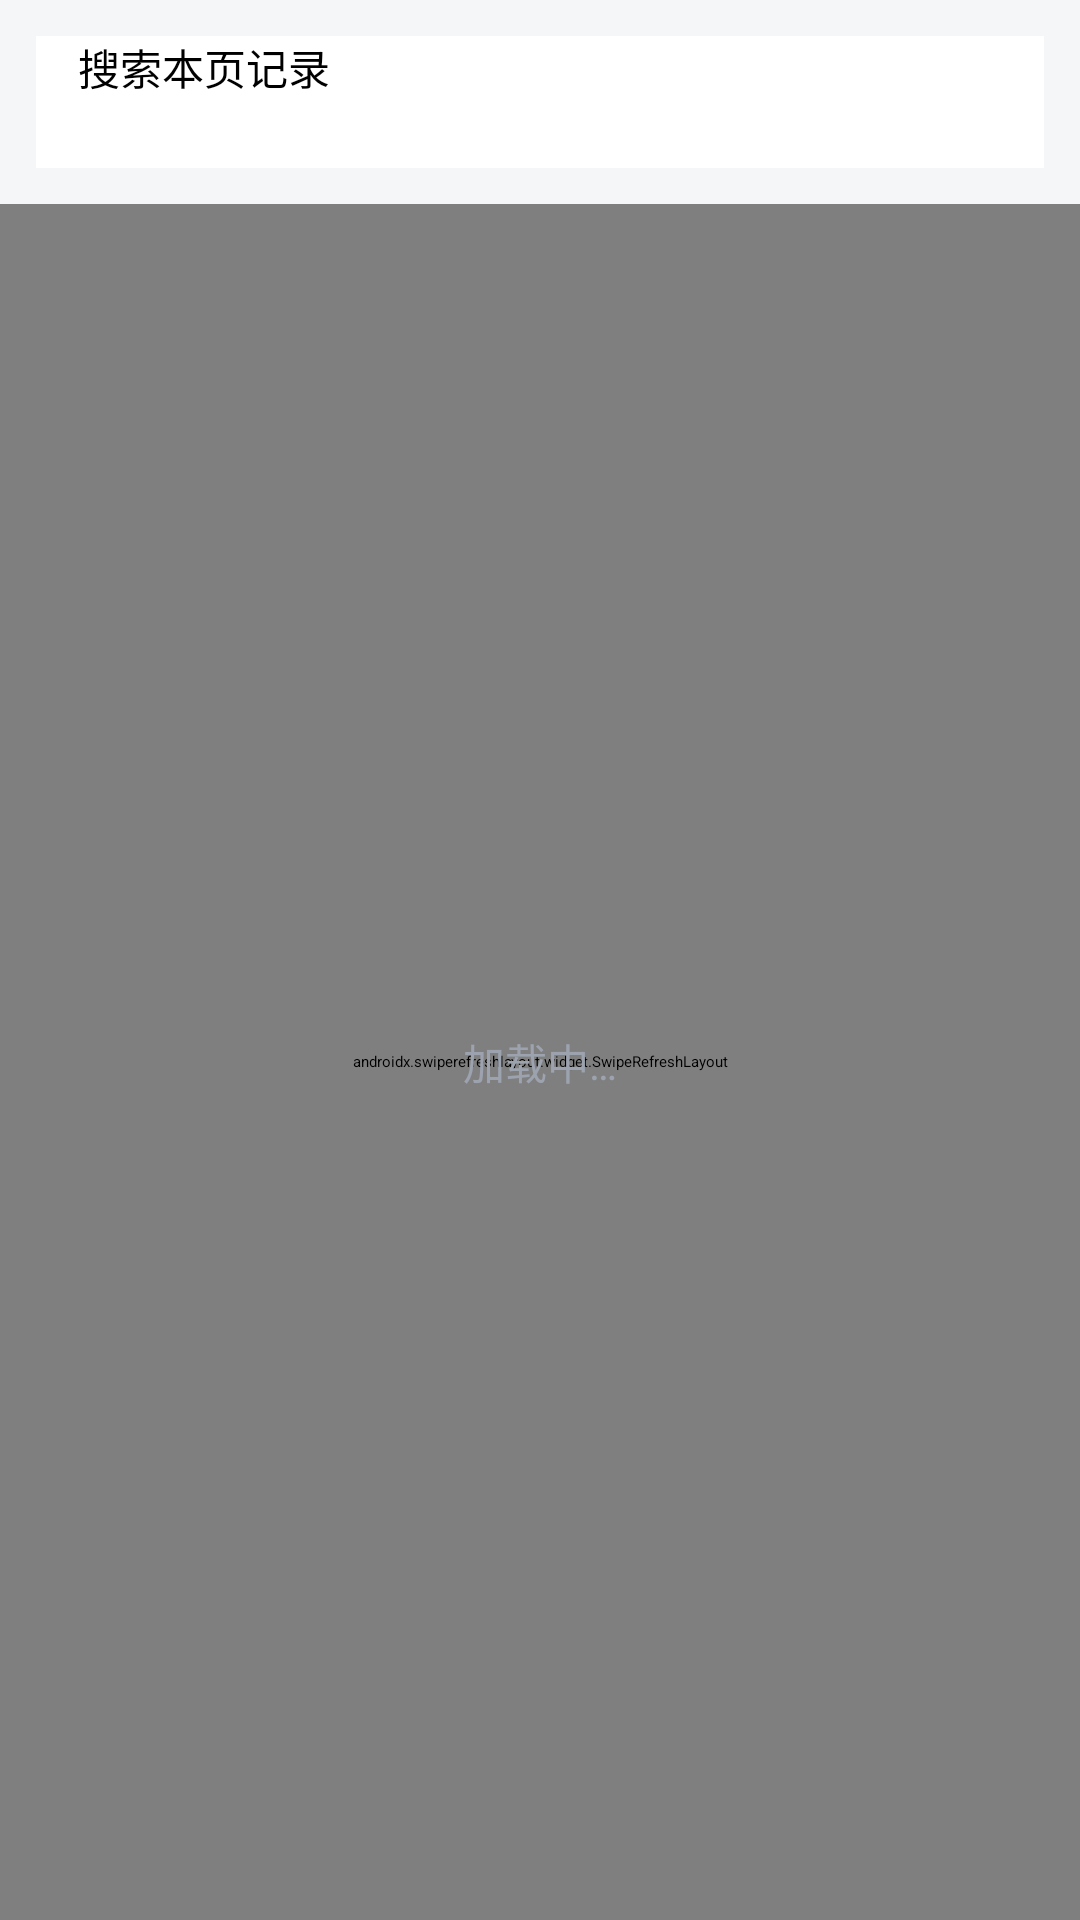

Layout XML and referenced resources for this Android screen:
<!-- AndroidManifest.xml: application theme Theme.Clglxt -->
<!-- res/layout/activity_list.xml -->
<?xml version="1.0" encoding="utf-8"?>
<LinearLayout xmlns:android="http://schemas.android.com/apk/res/android"
    android:layout_width="match_parent"
    android:layout_height="match_parent"
    android:orientation="vertical"
    android:background="#F5F6F8">

    <EditText
        android:id="@+id/et_search"
        android:layout_width="match_parent"
        android:layout_height="44dp"
        android:layout_margin="12dp"
        android:background="#FFFFFF"
        android:paddingStart="14dp"
        android:paddingEnd="14dp"
        android:hint="搜索本页记录"
        android:textSize="14sp"
        android:singleLine="true"
        android:inputType="text" />

    <FrameLayout
        android:layout_width="match_parent"
        android:layout_height="0dp"
        android:layout_weight="1">

        <androidx.swiperefreshlayout.widget.SwipeRefreshLayout
            android:id="@+id/refresh"
            android:layout_width="match_parent"
            android:layout_height="match_parent">

            <androidx.recyclerview.widget.RecyclerView
                android:id="@+id/rv"
                android:layout_width="match_parent"
                android:layout_height="match_parent"
                android:clipToPadding="false"
                android:paddingBottom="8dp" />
        </androidx.swiperefreshlayout.widget.SwipeRefreshLayout>

        <TextView
            android:id="@+id/tv_empty"
            android:layout_width="wrap_content"
            android:layout_height="wrap_content"
            android:layout_gravity="center"
            android:text="加载中…"
            android:textSize="14sp"
            android:textColor="#9CA3AF" />
    </FrameLayout>
</LinearLayout>
<!-- resources referenced by this layout -->
<resources>

</resources>
